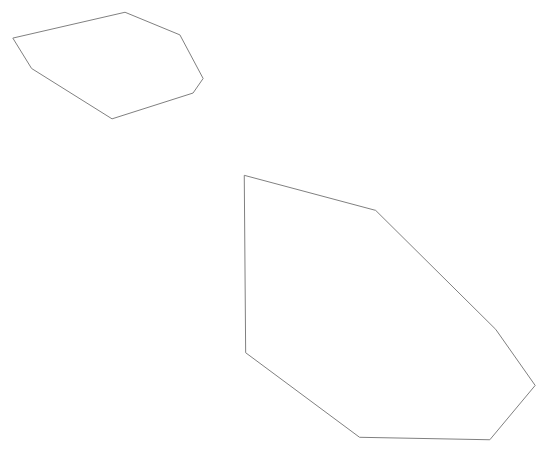
D3 v3 page, settled after 360 driven frames (6 s of simulated time); the page loaded 1 data file(s).


var h = 450,
    w = 960;
// set-up unit projection and path
var projection = d3.geo.mercator()
    .scale(1)
    .translate([0, 0]);
var path = d3.geo.path()
    .projection(projection);
// set-up svg canvas
var svg = d3.select("#map").append("svg")
    .attr("height", h)
    .attr("width", w);
//https://github.com/johan/world.geo.json
d3.json("data/malta.geo.json", function(error, data) {
    	var world = data.features;

        // calculate bounds, scale and transform 
        // see http://stackoverflow.com/questions/14492284/center-a-map-in-d3-given-a-geojson-object
        var b = path.bounds(data),
            s = .95 / Math.max((b[1][0] - b[0][0]) / w, (b[1][1] - b[0][1]) / h),
            t = [(w - s * (b[1][0] + b[0][0])) / 2, (h - s * (b[1][1] + b[0][1])) / 2];
        projection.scale(s)
            .translate(t);
        svg.selectAll("path")
            .data(world).enter()
            .append("path")
            .style("fill", "none")
            .style("stroke", "grey")
            .style("stroke-width", "1px")
            .attr("d", path);
    })
    



### data: data/malta.geo.json
{
 "type": "FeatureCollection",
 "features": [
  {
   "type": "Feature",
   "id": "MLT",
   "properties": {
    "name": "Malta"
   },
   "geometry": {
    "type": "MultiPolygon",
    "coordinates": "[... 2 items]"
   }
  }
 ]
}